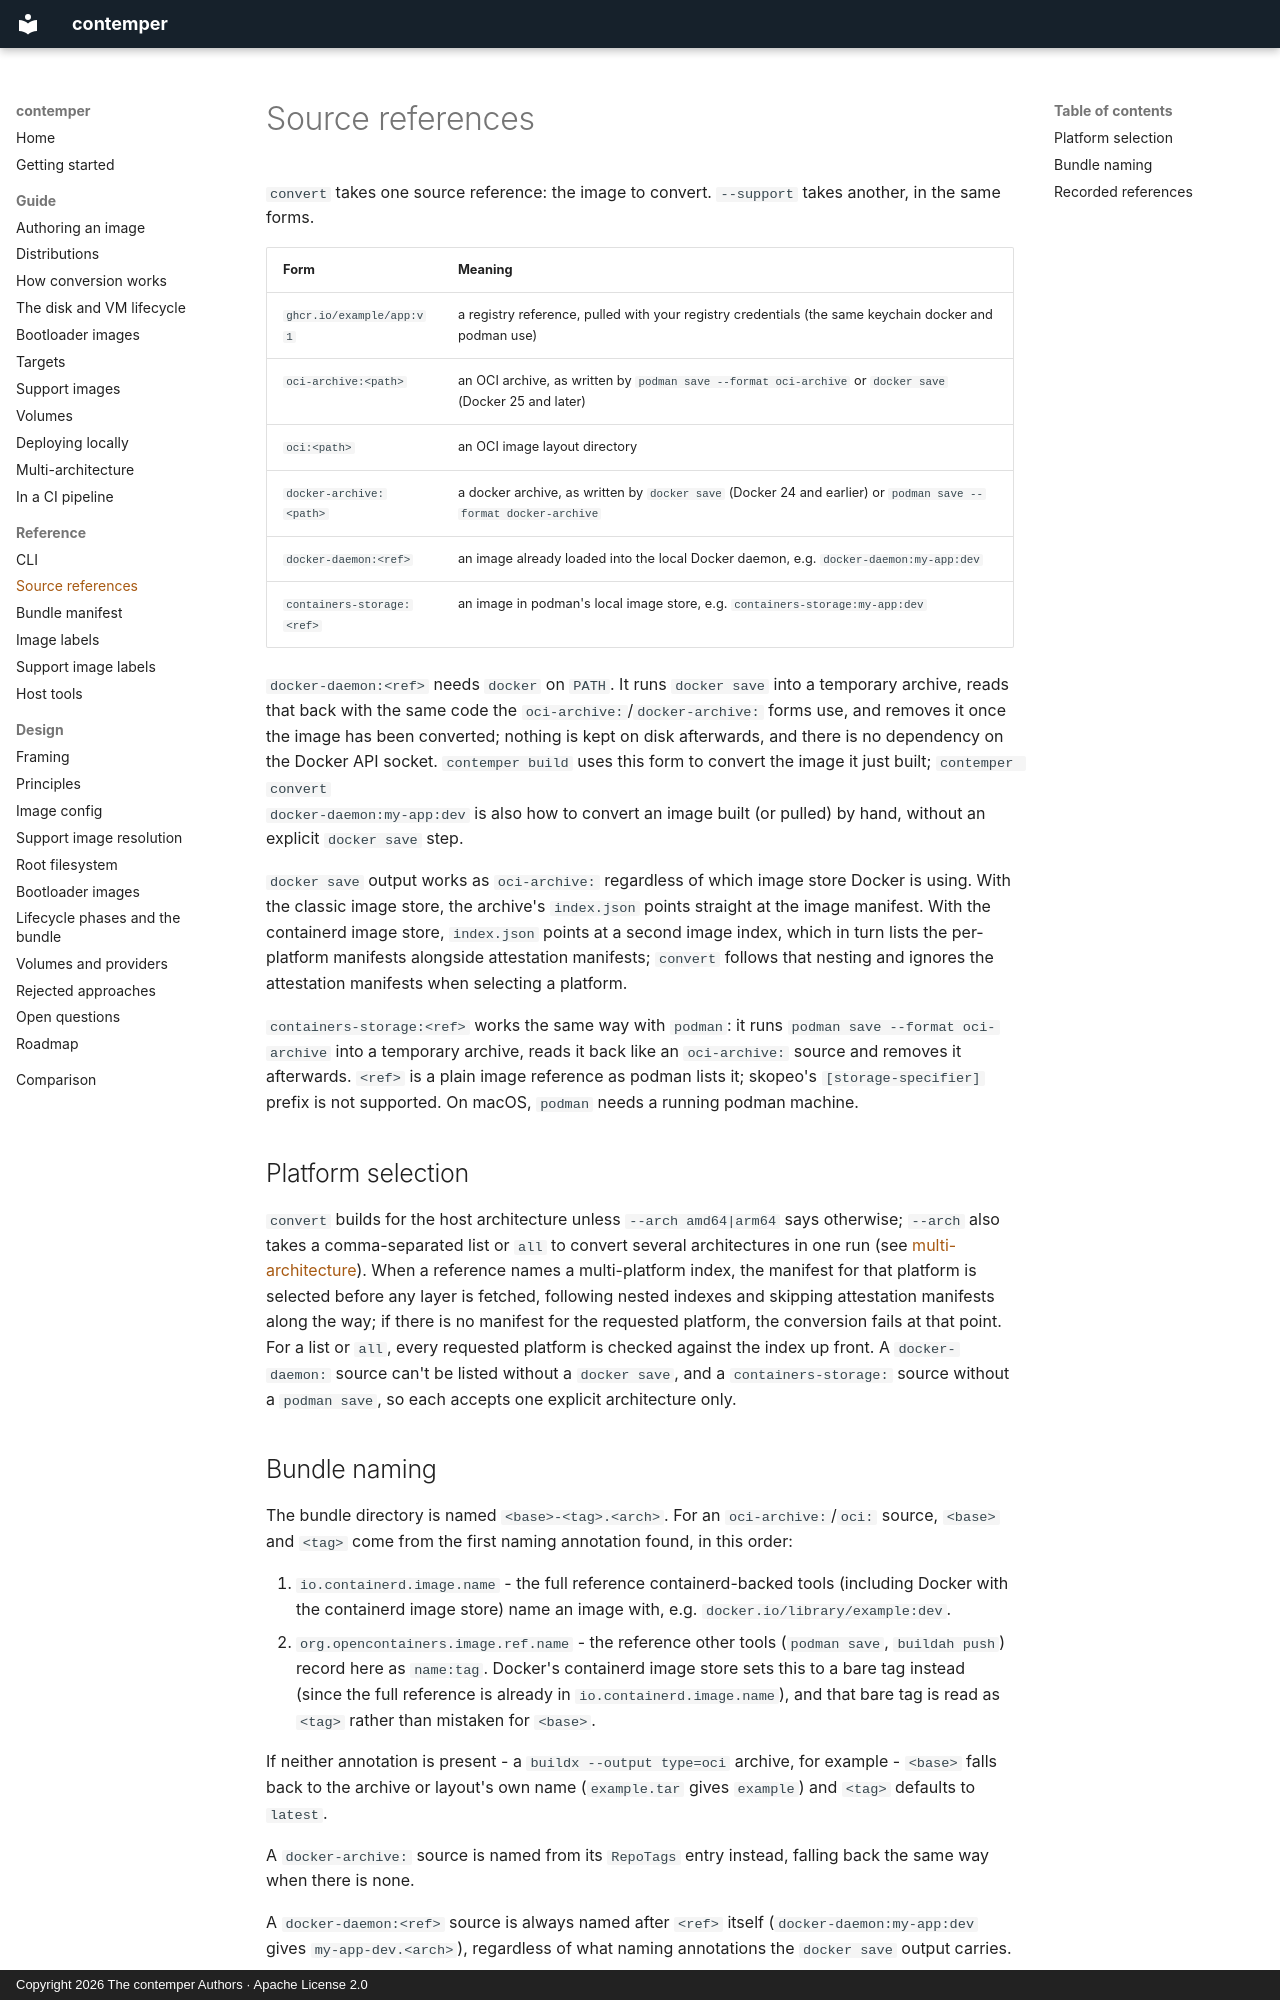

repository: contemper-project/contemper · page: reference/sources/index.html · generator: mkdocs · copyright: Copyright 2026 The contemper Authors · Apache License 2.0

# Source references

`convert` takes one source reference: the image to convert. `--support`
takes another, in the same forms.

| Form | Meaning |
| --- | --- |
| `ghcr.io/example/app:v1` | a registry reference, pulled with your registry credentials (the same keychain docker and podman use) |
| `oci-archive:<path>` | an OCI archive, as written by `podman save --format oci-archive` or `docker save` (Docker 25 and later) |
| `oci:<path>` | an OCI image layout directory |
| `docker-archive:<path>` | a docker archive, as written by `docker save` (Docker 24 and earlier) or `podman save --format docker-archive` |
| `docker-daemon:<ref>` | an image already loaded into the local Docker daemon, e.g. `docker-daemon:my-app:dev` |
| `containers-storage:<ref>` | an image in podman's local image store, e.g. `containers-storage:my-app:dev` |

`docker-daemon:<ref>` needs `docker` on `PATH`. It runs `docker save`
into a temporary archive, reads that back with the same code the
`oci-archive:`/`docker-archive:` forms use, and removes it once the
image has been converted; nothing is kept on disk afterwards, and there
is no dependency on the Docker API socket. `contemper build` uses this
form to convert the image it just built; `contemper convert
docker-daemon:my-app:dev` is also how to convert an image built (or
pulled) by hand, without an explicit `docker save` step.

`docker save` output works as `oci-archive:` regardless of which image
store Docker is using. With the classic image store, the archive's
`index.json` points straight at the image manifest. With the containerd
image store, `index.json` points at a second image index, which in turn
lists the per-platform manifests alongside attestation manifests;
`convert` follows that nesting and ignores the attestation manifests
when selecting a platform.

`containers-storage:<ref>` works the same way with `podman`: it runs
`podman save --format oci-archive` into a temporary archive, reads it
back like an `oci-archive:` source and removes it afterwards. `<ref>` is
a plain image reference as podman lists it; skopeo's `[storage-specifier]`
prefix is not supported. On macOS, `podman` needs a running podman
machine.

## Platform selection

`convert` builds for the host architecture unless `--arch amd64|arm64`
says otherwise; `--arch` also takes a comma-separated list or `all` to
convert several architectures in one run (see
[multi-architecture](../guide/multi-arch.md#converting-several-architectures-at-once)).
When a reference names a multi-platform index, the
manifest for that platform is selected before any layer is fetched,
following nested indexes and skipping attestation manifests along the
way; if there is no manifest for the requested platform, the conversion
fails at that point. For a list or `all`, every requested platform is
checked against the index up front. A `docker-daemon:` source can't be
listed without a `docker save`, and a `containers-storage:` source
without a `podman save`, so each accepts one explicit architecture only.
